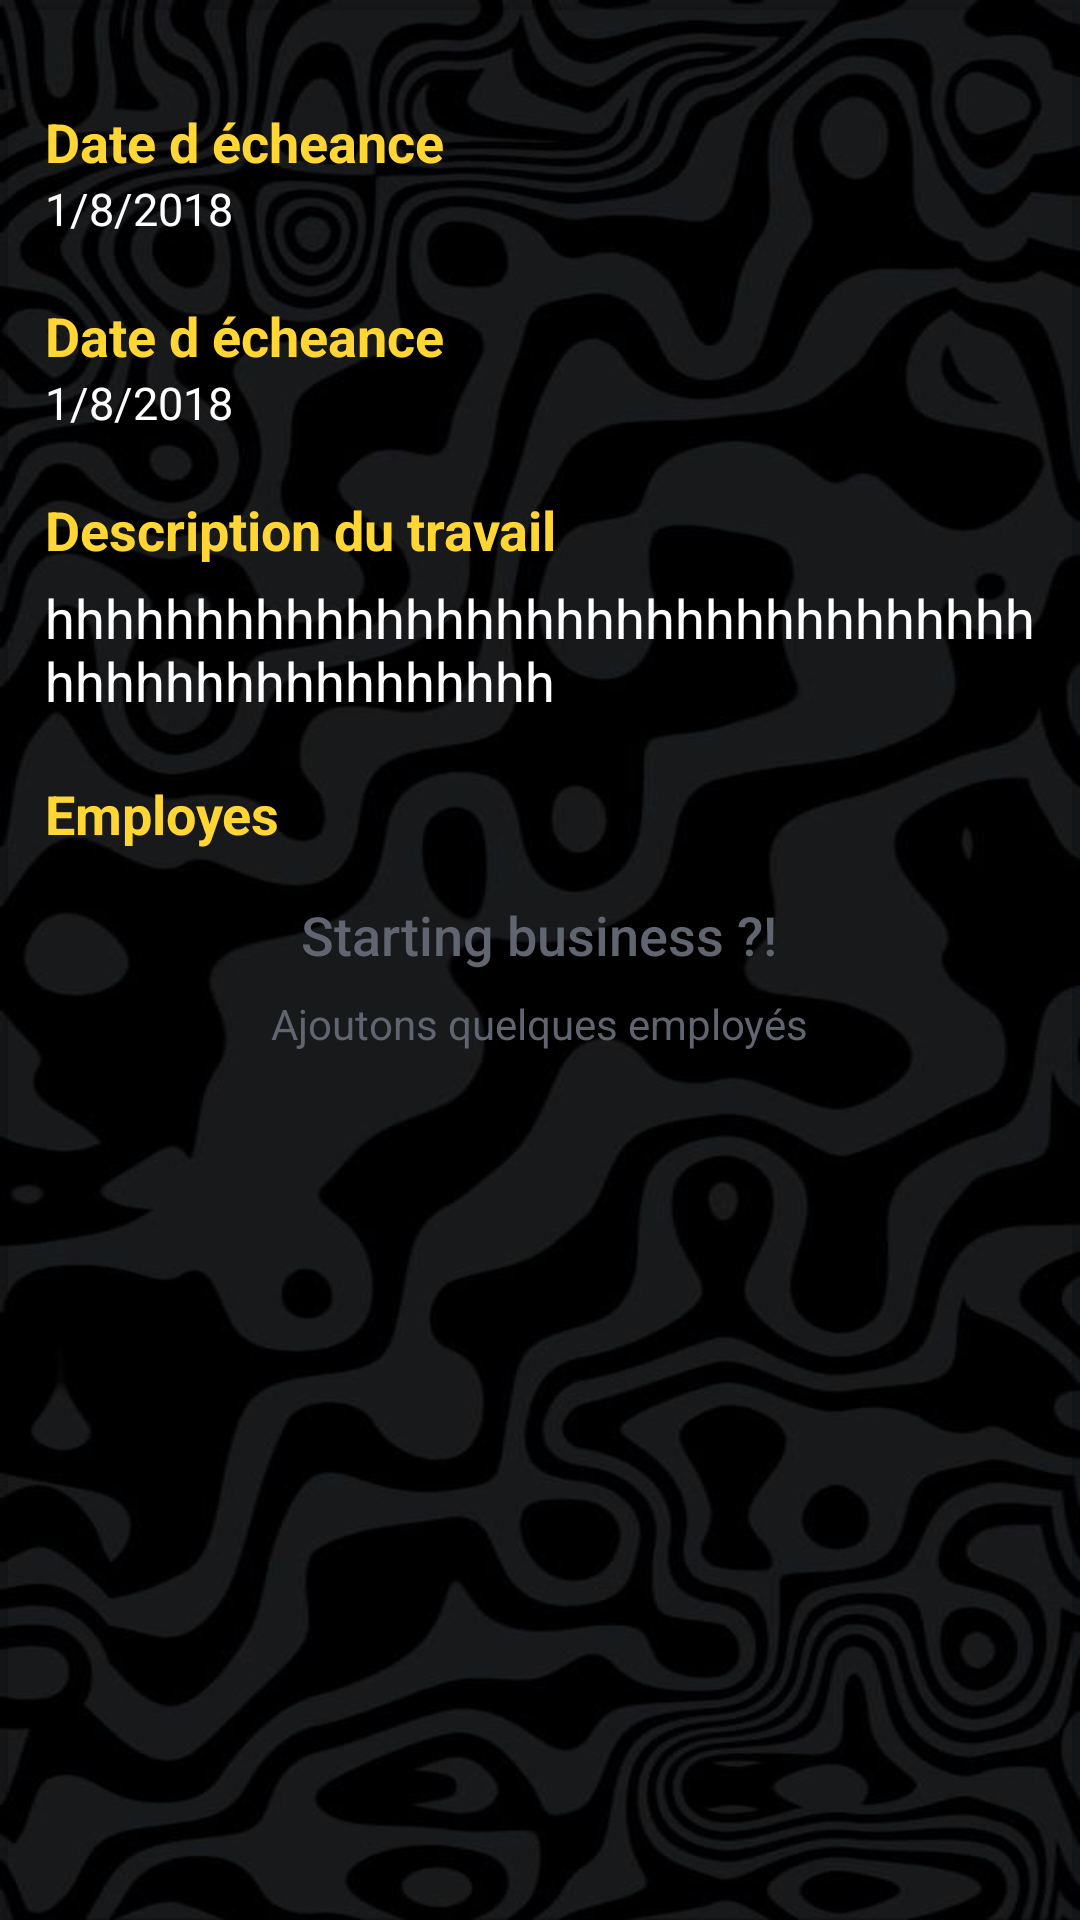

Here is an Android app screen rendered from its layout file. Give the layout XML and the strings, colors and styles it references.
<!-- AndroidManifest.xml: activity theme AppTheme -->
<!-- res/layout/activity_task.xml -->
<?xml version="1.0" encoding="utf-8"?>
<RelativeLayout xmlns:android="http://schemas.android.com/apk/res/android"
    xmlns:app="http://schemas.android.com/apk/res-auto"
    xmlns:tools="http://schemas.android.com/tools"
    android:layout_width="match_parent"
    android:layout_height="match_parent"
    android:background="@drawable/a7"
    tools:context=".taskDB.TaskActivity">

    <androidx.cardview.widget.CardView
        android:layout_width="match_parent"
        android:layout_height="match_parent"
        android:layout_alignParentEnd="true"
        android:layout_alignParentBottom="true"
        app:cardBackgroundColor="@android:color/transparent">

        <androidx.core.widget.NestedScrollView
            android:layout_width="wrap_content"
            android:layout_height="match_parent">

            <RelativeLayout
                android:layout_width="match_parent"
                android:layout_height="wrap_content"
                android:layout_margin="15dp">

                <TextView
                    android:id="@+id/desc_task_date"
                    android:layout_width="match_parent"
                    android:layout_height="wrap_content"
                    android:layout_marginTop="20dp"
                    android:text="@string/Date_deb"
                    android:textColor="@color/ColorYellow"
                    android:textSize="18sp"
                    android:textStyle="bold" />

                <TextView
                    android:id="@+id/taskdate"
                    android:layout_width="match_parent"
                    android:layout_height="wrap_content"
                    android:layout_below="@id/desc_task_date"
                    android:text="1/8/2018"
                    android:textColor="@color/ColorWhite"
                    android:textColorHint="@color/mistyrose"
                    android:textSize="15sp" />

                <TextView
                    android:id="@+id/dec_deadline"
                    android:layout_width="match_parent"
                    android:layout_height="wrap_content"
                    android:layout_below="@+id/taskdate"
                    android:layout_marginTop="20dp"
                    android:text="@string/Date_echeance"
                    android:textColor="@color/ColorYellow"
                    android:textSize="18sp"
                    android:textStyle="bold" />

                <TextView
                    android:id="@+id/deadline"
                    android:layout_width="match_parent"
                    android:layout_height="wrap_content"
                    android:layout_below="@+id/dec_deadline"
                    android:text="1/8/2018"
                    android:textColor="@color/ColorWhite"
                    android:textColorHint="@color/mistyrose"
                    android:textSize="15sp" />

                <TextView
                    android:id="@+id/desc"
                    android:layout_width="match_parent"
                    android:layout_height="wrap_content"
                    android:layout_below="@+id/deadline"
                    android:layout_marginTop="20dp"
                    android:text="@string/job_desc"
                    android:textColor="@color/ColorYellow"
                    android:textSize="18sp"
                    android:textStyle="bold" />

                <TextView
                    android:id="@+id/taskdesc"
                    android:layout_width="match_parent"
                    android:layout_height="wrap_content"
                    android:layout_below="@+id/desc"
                    android:layout_marginTop="5dp"
                    android:text="hhhhhhhhhhhhhhhhhhhhhhhhhhhhhhhhhhhhhhhhhhhhhhhhhh"
                    android:textColor="@color/ColorWhite"
                    android:textColorHint="@color/mistyrose"
                    android:textSize="18sp">

                </TextView>

                <TextView
                    android:id="@+id/employees"
                    android:layout_width="match_parent"
                    android:layout_height="wrap_content"
                    android:layout_below="@+id/taskdesc"
                    android:layout_marginTop="20dp"
                    android:text="Employes"
                    android:textColor="@color/ColorYellow"
                    android:textSize="18sp"
                    android:textStyle="bold" />

                <RelativeLayout
                    android:id="@+id/employeesList"
                    android:layout_width="match_parent"
                    android:layout_height="wrap_content"
                    android:layout_below="@id/employees">

                    <include
                        android:id="@+id/empty_employees"
                        layout="@layout/empty_employees_list"
                        android:layout_width="wrap_content"
                        android:layout_height="wrap_content"
                        android:layout_centerInParent="true"></include>

                    <ListView
                        android:id="@+id/employees_list"
                        android:layout_width="match_parent"
                        android:layout_height="@dimen/list_height"
                        android:drawSelectorOnTop="true"
                        android:nestedScrollingEnabled="true"
                        android:orientation="vertical"></ListView>
                </RelativeLayout>

                <LinearLayout
                    android:layout_width="fill_parent"
                    android:layout_height="wrap_content"
                    android:layout_below="@id/employeesList"
                    android:minHeight="88dp"
                    android:orientation="vertical"
                    android:padding="4dp">


                    <TextView
                        android:id="@+id/evaluation"
                        android:layout_width="fill_parent"
                        android:layout_height="wrap_content"
                        android:layout_marginTop="20dp"
                        android:layout_weight="1"
                        android:gravity="center_horizontal"
                        android:text="Evaluation"
                        android:textColor="#2e79f2"
                        android:textColorHint="@color/mistyrose"
                        android:textSize="18sp"
                        android:textStyle="bold"
                        android:visibility="invisible" />

                    <RatingBar
                        android:id="@+id/ratingBar_task"
                        android:layout_width="wrap_content"
                        android:layout_height="wrap_content"
                        android:layout_gravity="center"
                        android:isIndicator="true"
                        android:numStars="5"
                        android:rating="0"
                        android:stepSize="0"
                        android:theme="@style/RatingBar"
                        android:visibility="invisible" />
                </LinearLayout>


            </RelativeLayout>

        </androidx.core.widget.NestedScrollView>
    </androidx.cardview.widget.CardView>

</RelativeLayout>
<!-- res/layout/empty_employees_list.xml (included above) -->
<?xml version="1.0" encoding="utf-8"?>
<RelativeLayout
    xmlns:android="http://schemas.android.com/apk/res/android"
android:layout_width="wrap_content"
android:layout_height="wrap_content"
>

    <ImageView
        android:id="@+id/empty_business"
        android:layout_width="wrap_content"
        android:layout_height="wrap_content"
        android:layout_centerHorizontal="true"
        android:src="@drawable/hire"
        android:tint="@color/ColorYellow" />

    <TextView
        android:id="@+id/empty_title"
        android:layout_width="wrap_content"
        android:layout_height="wrap_content"
        android:layout_below="@+id/empty_business"
        android:layout_centerHorizontal="true"
        android:fontFamily="sans-serif-medium"
        android:paddingTop="16dp"
        android:text="Starting business ?!"
        android:textAppearance="?android:textAppearanceMedium"
        android:textColor="@color/ColorDefaultNote" />

    <TextView
        android:id="@+id/empty_subtitle"
        android:layout_width="wrap_content"
        android:layout_height="wrap_content"
        android:layout_below="@+id/empty_title"
        android:layout_centerHorizontal="true"
        android:fontFamily="sans-serif"
        android:paddingTop="8dp"
        android:text="Ajoutons quelques employés"
        android:textAppearance="?android:textAppearanceSmall"
        android:textColor="@color/ColorDefaultNote" />
</RelativeLayout>
<!-- resources referenced by this layout -->
<resources>
  <color name="ColorDefaultNote">#606570</color>
  <color name="ColorWhite">#ffffff</color>
  <color name="ColorYellow">#ffd633</color>
  <color name="mistyrose">#FFE4E1</color>
  <!-- drawable a7: jpg bitmap (drawable, 52003 bytes) -->
  <string name="Date_deb">Date d écheance</string>
  <string name="Date_echeance">Date d écheance</string>
  <string name="job_desc">Description du travail</string>
  <style name="RatingBar" parent="Theme.AppCompat">
          <item name="colorControlNormal">#d3d3d3</item> #ffd700
          <item name="colorControlActivated">#ffd700</item>
      </style>
  <style name="AppTheme" parent="Theme.AppCompat.Light.DarkActionBar">
          
          <item name="colorPrimary">@color/ColorBlackNote</item>
          <item name="colorPrimaryDark">@color/colorPrimaryDark</item>
          <item name="colorAccent">@color/colorAccent</item>
      </style>
  <color name="ColorBlackNote">#202734</color>
  <color name="colorPrimaryDark">#00574B</color>
  <color name="colorAccent">#D81B60</color>
</resources>
